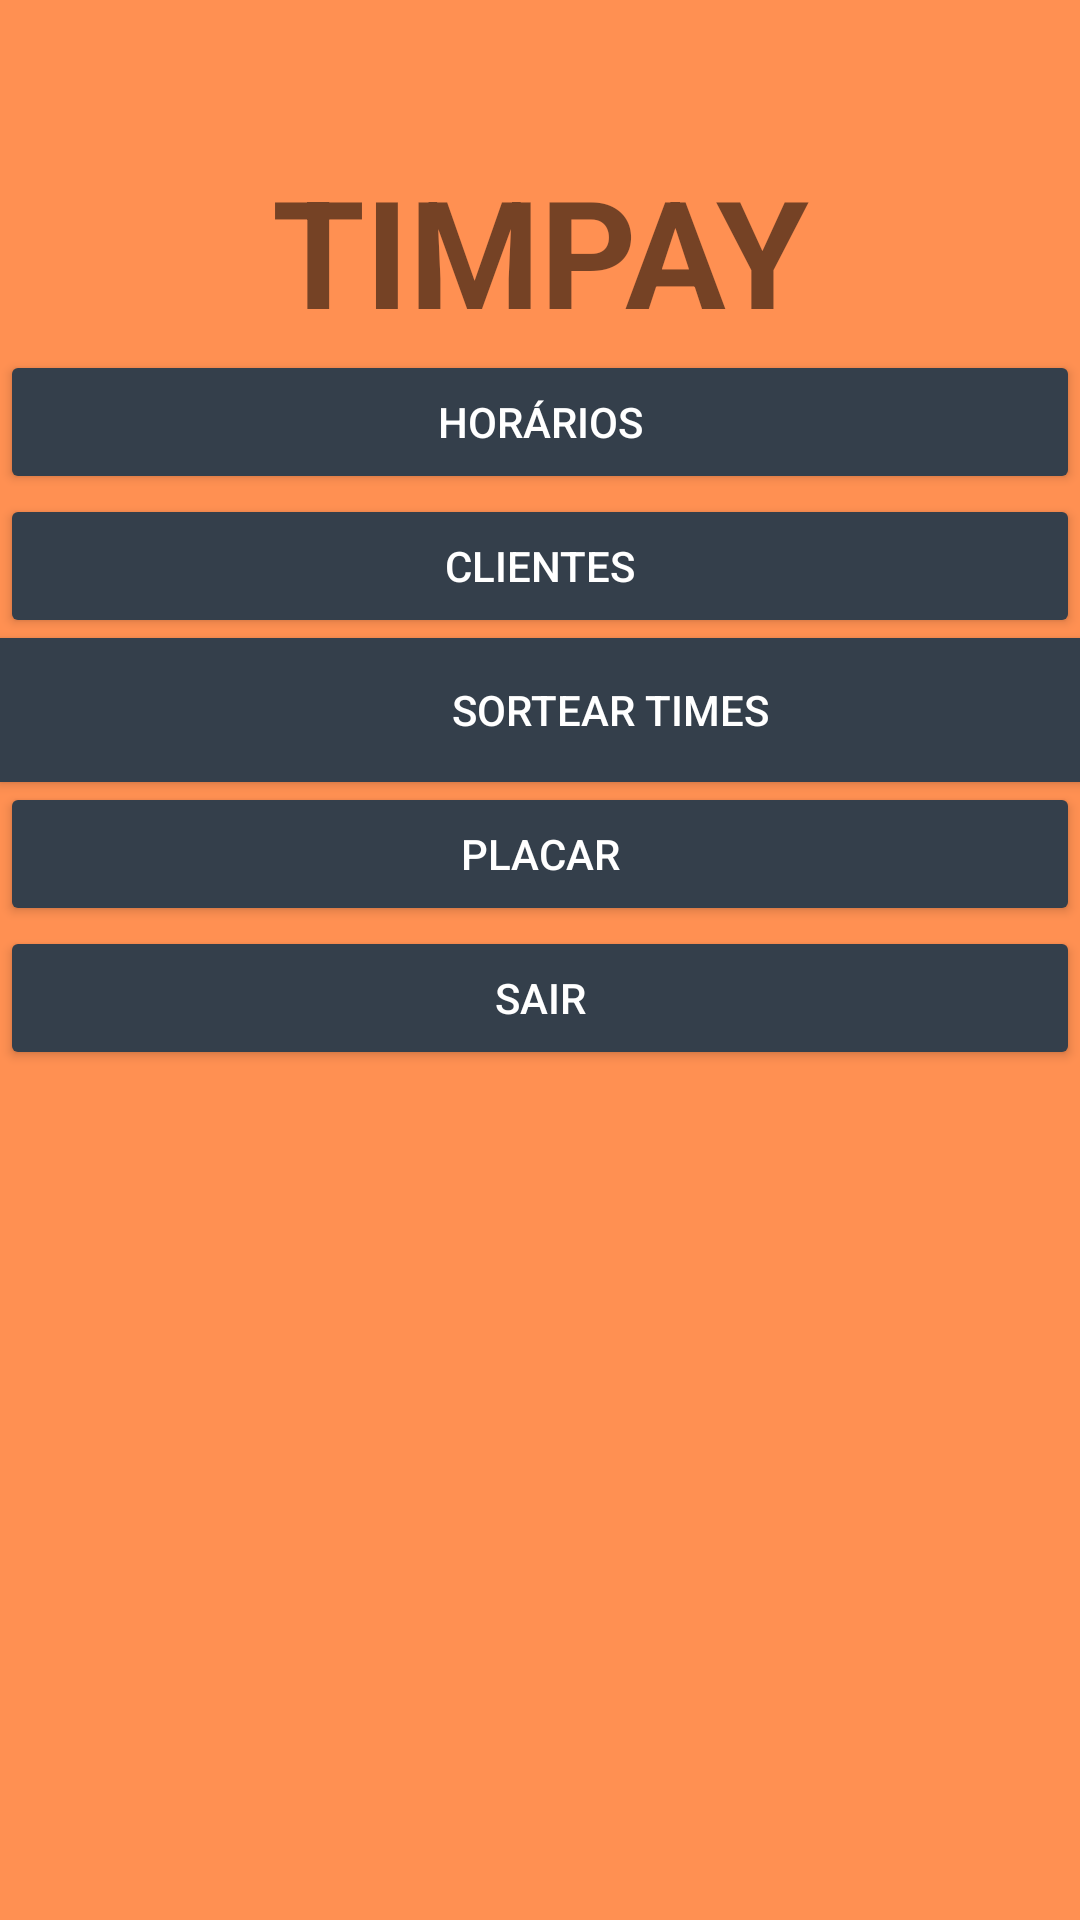

The Android layout XML behind this screen, and the referenced resources:
<!-- AndroidManifest.xml: application theme AppTheme -->
<!-- res/layout/activity_menu.xml -->
<?xml version="1.0" encoding="utf-8"?>
<LinearLayout xmlns:android="http://schemas.android.com/apk/res/android"
    xmlns:app="http://schemas.android.com/apk/res-auto"
    xmlns:tools="http://schemas.android.com/tools"
    android:id="@+id/container"
    style="@style/timpaylogo">

    <TextView
        android:id="@+id/txtTimpay"
        android:layout_width="match_parent"
        android:layout_height="wrap_content"
        android:layout_marginTop="50dp"
        android:text="TIMPAY"
        android:textAlignment="center"
        android:textSize="50sp"
        android:textStyle="bold" />

    <Button
        android:id="@+id/btnHorarios"
        android:layout_width="match_parent"
        android:layout_height="wrap_content"
        android:backgroundTint="@color/colorPrimaryDark"
        android:text="Horários"
        android:textColor="#FFFFFF" />

    <Button
        android:id="@+id/btnClientes"
        android:layout_width="match_parent"
        android:layout_height="wrap_content"
        android:backgroundTint="@color/colorPrimaryDark"
        android:text="Clientes"
        android:textColor="#FFFFFF" />

    <Button
        android:id="@+id/btnSortear"
        android:layout_width="407dp"
        android:layout_height="wrap_content"
        android:background="@color/colorPrimaryDark"
        android:text="Sortear Times"
        android:textColor="#FFFFFF" />

    <Button
        android:id="@+id/btnPlacar"
        android:layout_width="match_parent"
        android:layout_height="wrap_content"
        android:backgroundTint="@color/colorPrimaryDark"
        android:text="Placar"
        android:textColor="#FFFFFF" />

    <Button
        android:id="@+id/btnSair"
        android:layout_width="match_parent"
        android:layout_height="wrap_content"
        android:backgroundTint="@color/colorPrimaryDark"
        android:text="Sair"
        android:textColor="#FFFFFF" />

</LinearLayout>
<!-- resources referenced by this layout -->
<resources>
  <color name="colorPrimaryDark">#343F4B</color>
  <style name="timpaylogo">
          <item name="android:layout_width">match_parent</item>
          <item name="android:layout_height">match_parent</item>
          <item name="android:background">@color/colorPrimary</item>
          <item name="android:orientation">vertical</item>
      </style>
  <style name="AppTheme" parent="Theme.AppCompat.Light.DarkActionBar">
          
          <item name="colorPrimary">@color/colorPrimary</item>
          <item name="colorPrimaryDark">@color/colorPrimaryDark</item>
          <item name="colorAccent">@color/colorAccent</item>
      </style>
  <color name="colorPrimary">#FF9052</color>
  <color name="colorAccent">#8190A5</color>
</resources>
